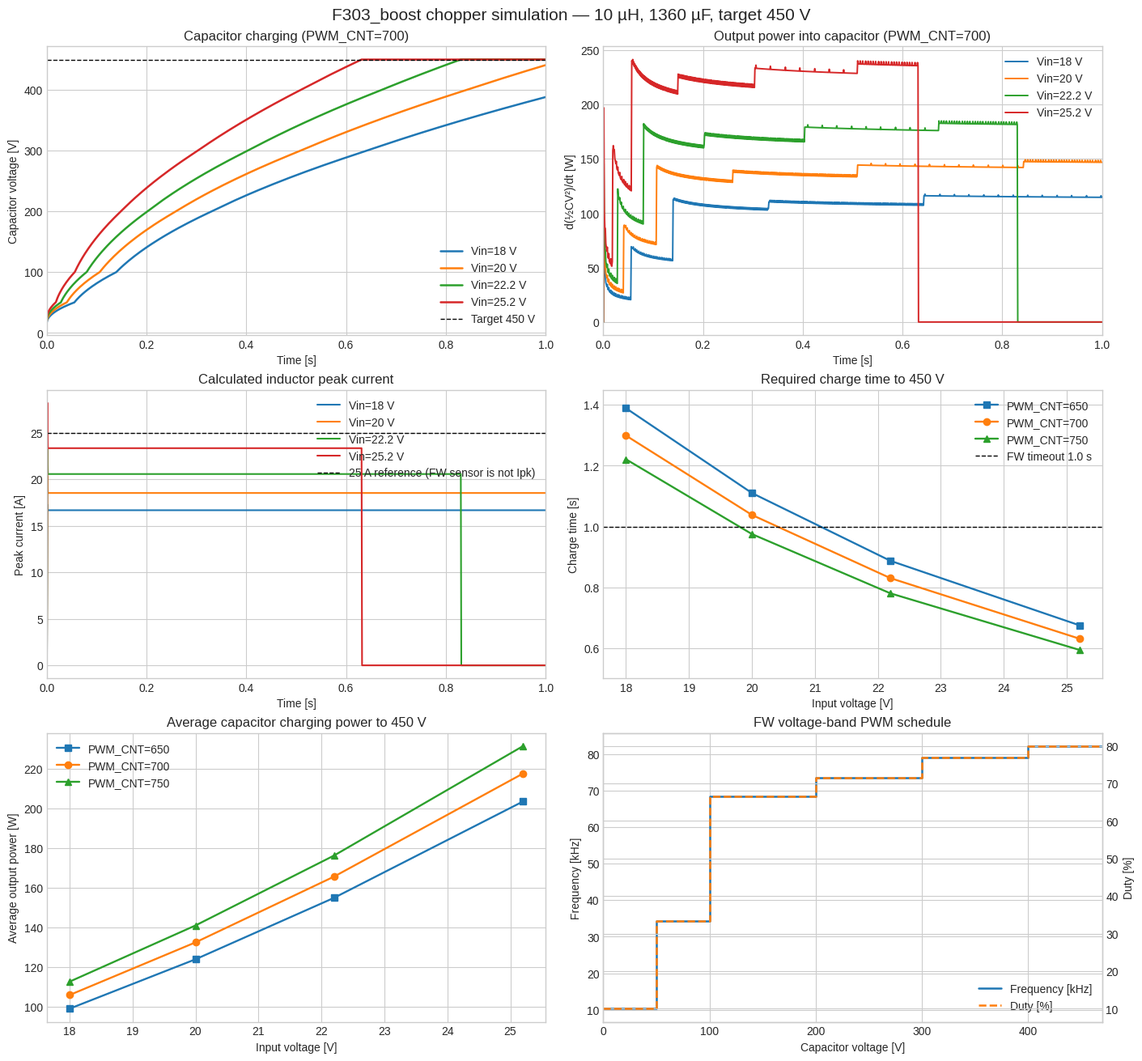
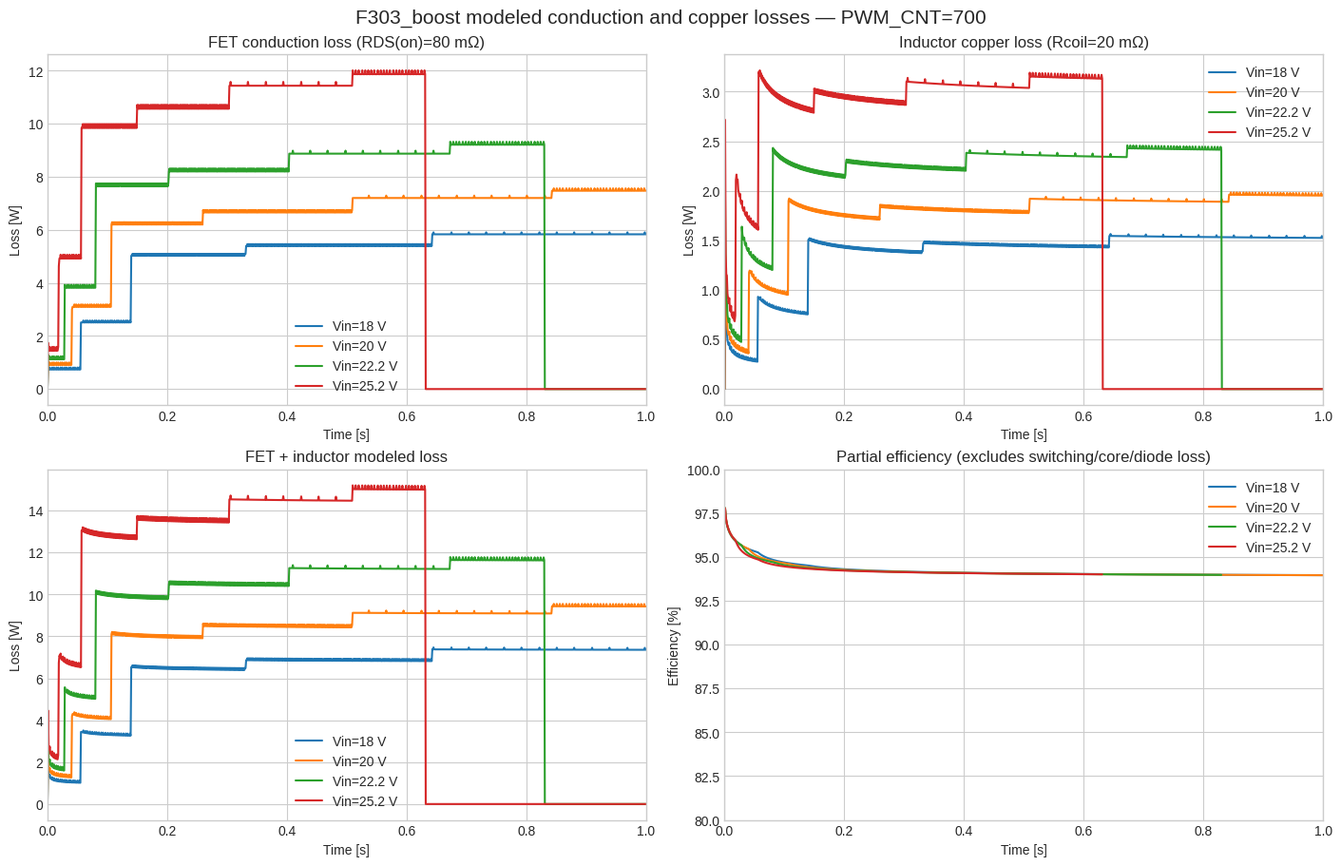
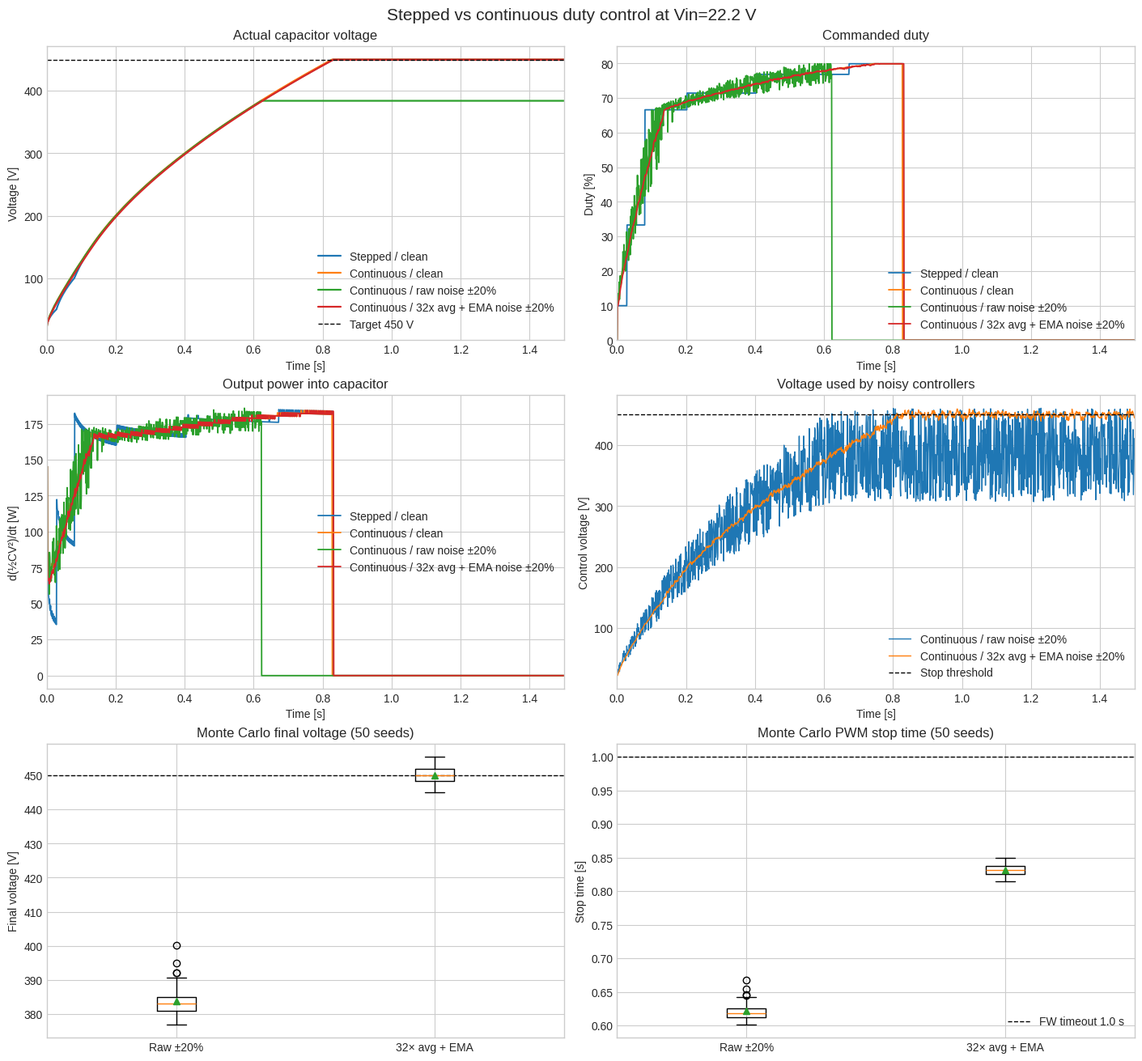

Here is the Python script that generated these plots, in order:
"""昇圧チョッパのFWパラメータとコンデンサ充電挙動を検討する。"""

from __future__ import annotations

import argparse
import csv
import math
from dataclasses import dataclass, replace
from pathlib import Path

import matplotlib.pyplot as plt
import numpy as np


@dataclass(frozen=True)
class BoostParameters:
    timer_hz: float = 72_000_000.0
    pwm_counts: int = 700
    inductance_h: float = 10e-6
    capacitance_f: float = 2 * 680e-6
    fet_resistance_ohm: float = 0.08
    coil_resistance_ohm: float = 0.02
    off_path_resistance_ohm: float = 0.02
    diode_drop_v: float = 1.5
    control_period_s: float = 1e-3
    timeout_s: float = 1.0
    target_v: float = 450.0

    @property
    def on_resistance_ohm(self) -> float:
        return self.fet_resistance_ohm + self.coil_resistance_ohm

    @property
    def off_resistance_ohm(self) -> float:
        return self.coil_resistance_ohm + self.off_path_resistance_ohm


@dataclass(frozen=True)
class ControlProfile:
    schedule: str = "stepped"
    noise_fraction: float = 0.0
    filter_alpha: float = 1.0
    stop_confirm_samples: int = 1
    stop_threshold_scale: float = 1.0
    random_seed: int = 1
    measurement_average_samples: int = 1


@dataclass
class SimulationResult:
    input_v: float
    params: BoostParameters
    time_s: np.ndarray
    capacitor_v: np.ndarray
    output_power_w: np.ndarray
    fet_loss_power_w: np.ndarray
    coil_loss_power_w: np.ndarray
    control_voltage_v: np.ndarray
    peak_current_a: np.ndarray
    frequency_hz: np.ndarray
    duty: np.ndarray
    reached_target: bool
    charge_time_s: float | None
    final_voltage_v: float
    maximum_peak_current_a: float
    average_output_power_w: float
    average_fet_loss_power_w: float
    average_coil_loss_power_w: float
    maximum_overshoot_v: float


def period_multiplier(voltage_v: float) -> float:
    """main.cのboostControl()と同じ電圧帯別ARR係数を返す。"""
    if voltage_v < 50.0:
        return 10.0
    if voltage_v < 100.0:
        return 3.0
    if voltage_v < 200.0:
        return 1.5
    if voltage_v < 300.0:
        return 1.4
    if voltage_v < 400.0:
        return 1.3
    return 1.25


def continuous_duty(voltage_v: float, params: BoostParameters) -> float:
    """現行各電圧帯の中央Dutyを線形補間した連続制御値を返す。"""
    anchor_v = np.asarray((0.0, 25.0, 75.0, 150.0, 250.0, 350.0, 425.0, 500.0))
    anchor_duty = np.asarray(tuple(
        params.pwm_counts / (int(params.pwm_counts * multiplier) + 1)
        for multiplier in (10.0, 10.0, 3.0, 1.5, 1.4, 1.3, 1.25, 1.25)
    ))
    return float(np.interp(voltage_v, anchor_v, anchor_duty))


def pwm_timing(voltage_v: float, params: BoostParameters, schedule: str = "stepped") -> tuple[float, float, float, float]:
    if schedule == "stepped":
        arr = int(params.pwm_counts * period_multiplier(voltage_v))
    elif schedule == "continuous":
        duty_request = continuous_duty(voltage_v, params)
        arr = max(params.pwm_counts, round(params.pwm_counts / duty_request) - 1)
    else:
        raise ValueError(f"Unsupported schedule: {schedule}")
    period_s = (arr + 1) / params.timer_hz
    on_s = params.pwm_counts / params.timer_hz
    off_s = period_s - on_s
    return period_s, on_s, off_s, on_s / period_s


def rl_step(current_a: float, source_v: float, duration_s: float, resistance_ohm: float, inductance_h: float) -> tuple[float, float, float]:
    """一定電圧のRL区間を進め、終了電流、電流時間積、電流二乗時間積を返す。"""
    if duration_s <= 0.0:
        return current_a, 0.0, 0.0
    decay_rate = resistance_ohm / inductance_h
    decay = math.exp(-resistance_ohm * duration_s / inductance_h)
    steady_a = source_v / resistance_ohm
    transient_a = current_a - steady_a
    end_a = steady_a + transient_a * decay
    integral_as = steady_a * duration_s + transient_a * (1.0 - decay) / decay_rate
    integral_i2 = (
        steady_a * steady_a * duration_s
        + 2.0 * steady_a * transient_a * (1.0 - decay) / decay_rate
        + transient_a * transient_a * (1.0 - decay * decay) / (2.0 * decay_rate)
    )
    return end_a, integral_as, max(0.0, integral_i2)


def simulate(input_v: float, params: BoostParameters, control: ControlProfile = ControlProfile()) -> SimulationResult:
    capacitor_v = input_v
    inductor_current_a = 0.0
    time_s = 0.0
    charge_time_s: float | None = None
    enabled = True
    rng = np.random.default_rng(control.random_seed)
    control_voltage_v = input_v
    stop_confirm_count = 0

    times = [0.0]
    voltages = [capacitor_v]
    control_voltages = [control_voltage_v]
    peaks = [0.0]
    fet_losses = [0.0]
    coil_losses = [0.0]
    frequencies = [0.0]
    duties = [0.0]

    while times[-1] < params.timeout_s - 1e-12:
        sample_time_s = times[-1]
        noise_samples = rng.uniform(
            -control.noise_fraction,
            control.noise_fraction,
            size=max(1, control.measurement_average_samples),
        )
        measured_voltage_v = capacitor_v * (1.0 + float(np.mean(noise_samples)))
        control_voltage_v += control.filter_alpha * (measured_voltage_v - control_voltage_v)
        if control_voltage_v >= params.target_v * control.stop_threshold_scale:
            stop_confirm_count += 1
        else:
            stop_confirm_count = 0
        if stop_confirm_count >= control.stop_confirm_samples:
            enabled = False
            if charge_time_s is None:
                charge_time_s = sample_time_s

        segment_end_s = min(sample_time_s + params.control_period_s, params.timeout_s)
        segment_peak_a = inductor_current_a
        segment_fet_loss_j = 0.0
        segment_coil_loss_j = 0.0
        segment_frequency_hz = 0.0
        segment_duty = 0.0

        if enabled:
            period_s, on_s, off_s, duty = pwm_timing(control_voltage_v, params, control.schedule)
            segment_frequency_hz = 1.0 / period_s
            segment_duty = duty

            # PWMタイマは1 ms制御境界でも連続動作するため、境界をまたぐ
            # 1周期を許可して周期端数を毎回捨てない。
            while time_s < segment_end_s - 1e-15:
                inductor_current_a, _, on_i2_as = rl_step(
                    inductor_current_a,
                    input_v,
                    on_s,
                    params.on_resistance_ohm,
                    params.inductance_h,
                )
                segment_fet_loss_j += on_i2_as * params.fet_resistance_ohm
                segment_coil_loss_j += on_i2_as * params.coil_resistance_ohm
                segment_peak_a = max(segment_peak_a, inductor_current_a)

                off_source_v = input_v - capacitor_v - params.diode_drop_v
                steady_off_a = off_source_v / params.off_resistance_ohm
                conduct_s = off_s
                if steady_off_a < 0.0 and inductor_current_a > 0.0:
                    ratio = -steady_off_a / (inductor_current_a - steady_off_a)
                    if 0.0 < ratio < 1.0:
                        zero_crossing_s = -math.log(ratio) * params.inductance_h / params.off_resistance_ohm
                        conduct_s = min(conduct_s, zero_crossing_s)

                end_current_a, transferred_charge_c, off_i2_as = rl_step(
                    inductor_current_a,
                    off_source_v,
                    conduct_s,
                    params.off_resistance_ohm,
                    params.inductance_h,
                )
                segment_coil_loss_j += off_i2_as * params.coil_resistance_ohm
                capacitor_v += max(0.0, transferred_charge_c) / params.capacitance_f
                inductor_current_a = 0.0 if conduct_s < off_s else max(0.0, end_current_a)
                time_s += period_s

        else:
            inductor_current_a = 0.0
            time_s = max(time_s, segment_end_s)

        times.append(segment_end_s)
        voltages.append(capacitor_v)
        control_voltages.append(control_voltage_v)
        peaks.append(segment_peak_a)
        fet_losses.append(segment_fet_loss_j / params.control_period_s)
        coil_losses.append(segment_coil_loss_j / params.control_period_s)
        frequencies.append(segment_frequency_hz)
        duties.append(segment_duty)

    voltage_array = np.asarray(voltages)
    time_array = np.asarray(times)
    capacitor_energy_j = 0.5 * params.capacitance_f * voltage_array**2
    output_power_w = np.zeros_like(capacitor_energy_j)
    output_power_w[1:] = np.diff(capacitor_energy_j) / np.diff(time_array)
    reached = charge_time_s is not None
    final_voltage_v = float(voltages[-1])
    active_duration_s = charge_time_s if charge_time_s is not None else params.timeout_s
    average_output_power_w = float((capacitor_energy_j[-1] - capacitor_energy_j[0]) / active_duration_s)
    active_samples = max(1, round(active_duration_s / params.control_period_s))
    average_fet_loss_power_w = float(np.mean(fet_losses[1 : active_samples + 1]))
    average_coil_loss_power_w = float(np.mean(coil_losses[1 : active_samples + 1]))
    return SimulationResult(
        input_v=input_v,
        params=params,
        time_s=time_array,
        capacitor_v=voltage_array,
        output_power_w=output_power_w,
        fet_loss_power_w=np.asarray(fet_losses),
        coil_loss_power_w=np.asarray(coil_losses),
        control_voltage_v=np.asarray(control_voltages),
        peak_current_a=np.asarray(peaks),
        frequency_hz=np.asarray(frequencies),
        duty=np.asarray(duties),
        reached_target=reached,
        charge_time_s=charge_time_s,
        final_voltage_v=final_voltage_v,
        maximum_peak_current_a=float(max(peaks)),
        average_output_power_w=average_output_power_w,
        average_fet_loss_power_w=average_fet_loss_power_w,
        average_coil_loss_power_w=average_coil_loss_power_w,
        maximum_overshoot_v=max(0.0, final_voltage_v - params.target_v) if reached else 0.0,
    )


def write_timeseries(path: Path, result: SimulationResult) -> None:
    path.parent.mkdir(parents=True, exist_ok=True)
    with path.open("w", newline="", encoding="utf-8-sig") as stream:
        writer = csv.writer(stream)
        writer.writerow(("time_s", "capacitor_v", "control_voltage_v", "output_power_w", "fet_conduction_loss_w", "coil_copper_loss_w", "peak_current_a", "frequency_hz", "duty_pct"))
        for row in zip(
            result.time_s,
            result.capacitor_v,
            result.control_voltage_v,
            result.output_power_w,
            result.fet_loss_power_w,
            result.coil_loss_power_w,
            result.peak_current_a,
            result.frequency_hz,
            result.duty * 100.0,
        ):
            writer.writerow(tuple(f"{value:.6f}" for value in row))


def write_summary(path: Path, results: list[SimulationResult], firmware_timeout_s: float) -> None:
    path.parent.mkdir(parents=True, exist_ok=True)
    with path.open("w", newline="", encoding="utf-8-sig") as stream:
        writer = csv.writer(stream)
        writer.writerow(("input_v", "pwm_counts", "target_v", "reached_within_1s", "charge_time_s", "final_voltage_v", "average_output_power_w", "average_fet_conduction_loss_w", "average_coil_copper_loss_w", "max_peak_current_a", "overshoot_v"))
        for result in results:
            writer.writerow((
                f"{result.input_v:.1f}",
                result.params.pwm_counts,
                f"{result.params.target_v:.1f}",
                int(result.charge_time_s is not None and result.charge_time_s <= firmware_timeout_s),
                "" if result.charge_time_s is None else f"{result.charge_time_s:.6f}",
                f"{result.final_voltage_v:.3f}",
                f"{result.average_output_power_w:.3f}",
                f"{result.average_fet_loss_power_w:.3f}",
                f"{result.average_coil_loss_power_w:.3f}",
                f"{result.maximum_peak_current_a:.3f}",
                f"{result.maximum_overshoot_v:.3f}",
            ))


def write_report(path: Path, input_results: list[SimulationResult], sweep_results: list[SimulationResult], firmware_timeout_s: float) -> None:
    path.parent.mkdir(parents=True, exist_ok=True)
    lines = [
        "# 昇圧シミュレーション結果",
        "",
        "既定条件は10 µH、1,360 µF、目標450 V、制御タイムアウト1秒です。FET RDS(on) 0.08 Ω、コイル抵抗0.02 Ω、その他オフ経路抵抗0.02 Ω、ダイオード降下1.5 Vは仮値です。",
        "",
        "## 現行PWM_CNT=700",
        "",
        "| 入力電圧 | 450 V到達時間 | 1秒後電圧 | 平均充電電力 | FET導通損失 | コイル銅損 | 最大ピーク電流 |",
        "| ---: | ---: | ---: | ---: | ---: | ---: | ---: |",
    ]
    for result in input_results:
        charge = f"{result.charge_time_s:.3f} s" if result.charge_time_s is not None else "未到達"
        lines.append(
            f"| {result.input_v:.1f} V | {charge} | {result.final_voltage_v:.1f} V | {result.average_output_power_w:.1f} W | "
            f"{result.average_fet_loss_power_w:.1f} W | {result.average_coil_loss_power_w:.1f} W | {result.maximum_peak_current_a:.1f} A |"
        )

    lines.extend((
        "",
        "## PWM_CNT比較",
        "",
        "| PWM_CNT | 入力電圧 | 450 V到達時間 | 現行1秒以内 | 平均コンデンサ充電電力 | 最大インダクタピーク電流 |",
        "| ---: | ---: | ---: | :---: | ---: | ---: |",
    ))
    for result in sweep_results:
        charge = f"{result.charge_time_s:.3f} s" if result.charge_time_s is not None else "2秒で未到達"
        within_timeout = "○" if result.charge_time_s is not None and result.charge_time_s <= firmware_timeout_s else "×"
        lines.append(
            f"| {result.params.pwm_counts} | {result.input_v:.1f} V | {charge} | "
            f"{within_timeout} | {result.average_output_power_w:.1f} W | {result.maximum_peak_current_a:.1f} A |"
        )

    lines.extend((
        "",
        "## 解釈上の注意",
        "",
        "- 最大ピーク電流はシミュレーション上のインダクタ電流です。FWの25 A保護はADCで取得したバッテリ電流なので、直接比較できません。",
        "- 低い入力電圧で未到達になる主因は、1秒の`boost_cnt`タイムアウトです。",
        "- 絶対値を確定するには、インダクタの電流依存L値、各経路抵抗、ダイオード特性、バッテリ電圧降下を実測値へ置き換えてください。",
        "- FET損失はRDS(on)による導通損失のみ、コイル損失は銅損のみです。スイッチング損、コア損、ダイオード損は含みません。",
        "",
    ))
    path.write_text("\n".join(lines), encoding="utf-8")


def create_plot(path: Path, input_results: list[SimulationResult], sweep_results: list[SimulationResult]) -> None:
    plt.style.use("seaborn-v0_8-whitegrid")
    fig, axes = plt.subplots(3, 2, figsize=(14, 13), constrained_layout=True)

    voltage_ax, power_ax, current_ax, sweep_ax, average_power_ax, timing_ax = axes.flat
    for result in input_results:
        label = f"Vin={result.input_v:g} V"
        voltage_ax.plot(result.time_s, result.capacitor_v, linewidth=1.8, label=label)
        power_ax.plot(result.time_s, result.output_power_w, linewidth=1.4, label=label)
        current_ax.plot(result.time_s, result.peak_current_a, linewidth=1.5, label=label)
    voltage_ax.axhline(input_results[0].params.target_v, color="black", linestyle="--", linewidth=1.0, label="Target 450 V")
    voltage_ax.set(title="Capacitor charging (PWM_CNT=700)", xlabel="Time [s]", ylabel="Capacitor voltage [V]", xlim=(0, 1.0))
    voltage_ax.legend(loc="lower right")
    power_ax.set(title="Output power into capacitor (PWM_CNT=700)", xlabel="Time [s]", ylabel="d(½CV²)/dt [W]", xlim=(0, 1.0))
    power_ax.legend(loc="upper right")
    current_ax.axhline(25.0, color="black", linestyle="--", linewidth=1.0, label="25 A reference (FW sensor is not Ipk)")
    current_ax.set(title="Calculated inductor peak current", xlabel="Time [s]", ylabel="Peak current [A]", xlim=(0, 1.0))
    current_ax.legend(loc="upper right")

    pwm_values = sorted({result.params.pwm_counts for result in sweep_results})
    input_values = sorted({result.input_v for result in sweep_results})
    for pwm_counts in pwm_values:
        group = [result for result in sweep_results if result.params.pwm_counts == pwm_counts]
        group.sort(key=lambda item: item.input_v)
        final_or_time = [result.charge_time_s if result.reached_target else result.params.timeout_s for result in group]
        marker = "o" if pwm_counts == 700 else "s" if pwm_counts < 700 else "^"
        sweep_ax.plot([item.input_v for item in group], final_or_time, marker=marker, linewidth=1.7, label=f"PWM_CNT={pwm_counts}")
    sweep_ax.axhline(1.0, color="black", linestyle="--", linewidth=1.0, label="FW timeout 1.0 s")
    sweep_ax.set(title="Required charge time to 450 V", xlabel="Input voltage [V]", ylabel="Charge time [s]", ylim=(0.5, 1.45))
    sweep_ax.legend(loc="upper right")

    for pwm_counts in pwm_values:
        group = [result for result in sweep_results if result.params.pwm_counts == pwm_counts]
        group.sort(key=lambda item: item.input_v)
        marker = "o" if pwm_counts == 700 else "s" if pwm_counts < 700 else "^"
        average_power_ax.plot(
            [item.input_v for item in group],
            [item.average_output_power_w for item in group],
            marker=marker,
            linewidth=1.7,
            label=f"PWM_CNT={pwm_counts}",
        )
    average_power_ax.set(title="Average capacitor charging power to 450 V", xlabel="Input voltage [V]", ylabel="Average output power [W]")
    average_power_ax.legend(loc="upper left")

    voltages = np.linspace(0.0, 470.0, 471)
    frequencies = []
    duties = []
    params = input_results[0].params
    for voltage in voltages:
        period_s, _, _, duty = pwm_timing(float(voltage), params)
        frequencies.append(1.0 / period_s / 1000.0)
        duties.append(duty * 100.0)
    timing_ax.step(voltages, frequencies, where="post", linewidth=1.8, label="Frequency [kHz]")
    duty_axis = timing_ax.twinx()
    duty_axis.step(voltages, duties, where="post", linewidth=1.8, linestyle="--", color="tab:orange", label="Duty [%]")
    timing_ax.set(title="FW voltage-band PWM schedule", xlabel="Capacitor voltage [V]", ylabel="Frequency [kHz]", xlim=(0, 470))
    duty_axis.set_ylabel("Duty [%]")
    lines = timing_ax.get_lines() + duty_axis.get_lines()
    timing_ax.legend(lines, [line.get_label() for line in lines], loc="lower right")

    fig.suptitle("F303_boost chopper simulation — 10 µH, 1360 µF, target 450 V", fontsize=15)
    path.parent.mkdir(parents=True, exist_ok=True)
    fig.savefig(path, dpi=160)
    plt.close(fig)


def create_loss_plot(path: Path, input_results: list[SimulationResult]) -> None:
    plt.style.use("seaborn-v0_8-whitegrid")
    fig, axes = plt.subplots(2, 2, figsize=(14, 9), constrained_layout=True)
    fet_ax, coil_ax, total_ax, efficiency_ax = axes.flat
    for result in input_results:
        label = f"Vin={result.input_v:g} V"
        total_loss = result.fet_loss_power_w + result.coil_loss_power_w
        denominator = result.output_power_w + total_loss
        efficiency = np.divide(
            result.output_power_w * 100.0,
            denominator,
            out=np.full_like(denominator, np.nan),
            where=denominator > 1e-9,
        )
        fet_ax.plot(result.time_s, result.fet_loss_power_w, linewidth=1.5, label=label)
        coil_ax.plot(result.time_s, result.coil_loss_power_w, linewidth=1.5, label=label)
        total_ax.plot(result.time_s, total_loss, linewidth=1.5, label=label)
        efficiency_ax.plot(result.time_s, efficiency, linewidth=1.5, label=label)

    fet_ax.set(title="FET conduction loss (RDS(on)=80 mΩ)", xlabel="Time [s]", ylabel="Loss [W]", xlim=(0, 1.0))
    coil_ax.set(title="Inductor copper loss (Rcoil=20 mΩ)", xlabel="Time [s]", ylabel="Loss [W]", xlim=(0, 1.0))
    total_ax.set(title="FET + inductor modeled loss", xlabel="Time [s]", ylabel="Loss [W]", xlim=(0, 1.0))
    efficiency_ax.set(title="Partial efficiency (excludes switching/core/diode loss)", xlabel="Time [s]", ylabel="Efficiency [%]", xlim=(0, 1.0), ylim=(80, 100))
    for axis in axes.flat:
        axis.legend(loc="best")
    fig.suptitle("F303_boost modeled conduction and copper losses — PWM_CNT=700", fontsize=15)
    path.parent.mkdir(parents=True, exist_ok=True)
    fig.savefig(path, dpi=160)
    plt.close(fig)


def create_control_comparison_plot(
    path: Path,
    cases: list[tuple[str, SimulationResult]],
    raw_monte_carlo: list[SimulationResult],
    filtered_monte_carlo: list[SimulationResult],
) -> None:
    plt.style.use("seaborn-v0_8-whitegrid")
    fig, axes = plt.subplots(3, 2, figsize=(14, 13), constrained_layout=True)
    voltage_ax, duty_ax, power_ax, sensed_ax, final_ax, stop_ax = axes.flat
    for label, result in cases:
        voltage_ax.plot(result.time_s, result.capacitor_v, linewidth=1.6, label=label)
        duty_ax.plot(result.time_s, result.duty * 100.0, linewidth=1.3, label=label)
        power_ax.plot(result.time_s, result.output_power_w, linewidth=1.3, label=label)
        if "noise" in label.lower():
            sensed_ax.plot(result.time_s, result.control_voltage_v, linewidth=1.0, label=label)

    target_v = cases[0][1].params.target_v
    voltage_ax.axhline(target_v, color="black", linestyle="--", linewidth=1.0, label="Target 450 V")
    sensed_ax.axhline(target_v, color="black", linestyle="--", linewidth=1.0, label="Stop threshold")
    voltage_ax.set(title="Actual capacitor voltage", xlabel="Time [s]", ylabel="Voltage [V]", xlim=(0, 1.5))
    duty_ax.set(title="Commanded duty", xlabel="Time [s]", ylabel="Duty [%]", xlim=(0, 1.5), ylim=(0, 85))
    power_ax.set(title="Output power into capacitor", xlabel="Time [s]", ylabel="d(½CV²)/dt [W]", xlim=(0, 1.5))
    sensed_ax.set(title="Voltage used by noisy controllers", xlabel="Time [s]", ylabel="Control voltage [V]", xlim=(0, 1.5))
    for axis in (voltage_ax, duty_ax, power_ax, sensed_ax):
        axis.legend(loc="best")

    final_data = [[result.final_voltage_v for result in raw_monte_carlo], [result.final_voltage_v for result in filtered_monte_carlo]]
    stop_data = [
        [result.charge_time_s if result.charge_time_s is not None else result.params.timeout_s for result in raw_monte_carlo],
        [result.charge_time_s if result.charge_time_s is not None else result.params.timeout_s for result in filtered_monte_carlo],
    ]
    final_ax.boxplot(final_data, tick_labels=("Raw ±20%", "32× avg + EMA"), showmeans=True)
    final_ax.axhline(target_v, color="black", linestyle="--", linewidth=1.0)
    final_ax.set(title="Monte Carlo final voltage (50 seeds)", ylabel="Final voltage [V]")
    stop_ax.boxplot(stop_data, tick_labels=("Raw ±20%", "32× avg + EMA"), showmeans=True)
    stop_ax.axhline(1.0, color="black", linestyle="--", linewidth=1.0, label="FW timeout 1.0 s")
    stop_ax.set(title="Monte Carlo PWM stop time (50 seeds)", ylabel="Stop time [s]")
    stop_ax.legend(loc="best")

    fig.suptitle("Stepped vs continuous duty control at Vin=22.2 V", fontsize=15)
    path.parent.mkdir(parents=True, exist_ok=True)
    fig.savefig(path, dpi=160)
    plt.close(fig)


def write_control_report(
    path: Path,
    cases: list[tuple[str, SimulationResult]],
    raw_monte_carlo: list[SimulationResult],
    filtered_monte_carlo: list[SimulationResult],
) -> None:
    path.parent.mkdir(parents=True, exist_ok=True)
    lines = [
        "# 連続Duty・電圧ノイズ評価",
        "",
        "条件はVin=22.2 V、PWM_CNT=700、電圧ノイズは各ADCサンプルに一様分布±20%を付加しています。",
        "",
        "| 制御方式 | PWM停止時刻 | 最終実電圧 | 平均充電電力 | 最大Duty |",
        "| --- | ---: | ---: | ---: | ---: |",
    ]
    for label, result in cases:
        stop = f"{result.charge_time_s:.3f} s" if result.charge_time_s is not None else "1.5秒で未停止"
        lines.append(
            f"| {label} | {stop} | {result.final_voltage_v:.1f} V | "
            f"{result.average_output_power_w:.1f} W | {result.duty.max() * 100.0:.1f}% |"
        )

    lines.extend(("", "## Monte Carlo（50 seed）", "", "| ノイズ処理 | 最終電圧 平均 | 最小 | 最大 | PWM停止時刻 平均 |", "| --- | ---: | ---: | ---: | ---: |"))
    for label, results in (("生の±20%", raw_monte_carlo), ("32サンプル平均＋EMA＋3回確認", filtered_monte_carlo)):
        final_values = np.asarray([result.final_voltage_v for result in results])
        stop_times = np.asarray([
            result.charge_time_s if result.charge_time_s is not None else result.params.timeout_s
            for result in results
        ])
        lines.append(
            f"| {label} | {np.mean(final_values):.1f} V | {np.min(final_values):.1f} V | "
            f"{np.max(final_values):.1f} V | {np.mean(stop_times):.3f} s |"
        )

    lines.extend((
        "",
        "## 評価",
        "",
        "- 連続Dutyはノイズなしでは段階制御とほぼ同じ充電時間になります。",
        "- 生の±20%電圧を停止判定へ使うと、単発の正ノイズで450 V未満の早期停止が発生します。",
        "- 32サンプル平均、EMA係数0.30、3回連続確認の組み合わせは、今回の独立一様ノイズモデルでは最終電圧のばらつきを大幅に抑えます。",
        "- 実機ノイズがスイッチング位相と相関する場合、単純平均の効果はこのモデルより小さくなるため、PWM同期サンプリングまたは短時間PWM停止後の確認測定も検討してください。",
        "",
    ))
    path.write_text("\n".join(lines), encoding="utf-8")


def parse_args() -> argparse.Namespace:
    parser = argparse.ArgumentParser(description="F303_boostの昇圧PWM・コンデンサ充電シミュレーション")
    parser.add_argument("--output-dir", type=Path, default=Path("sim/out"))
    parser.add_argument("--target-v", type=float, default=450.0)
    parser.add_argument("--capacitance-uf", type=float, default=1360.0)
    parser.add_argument("--inductance-uh", type=float, default=10.0)
    parser.add_argument("--fet-resistance-ohm", type=float, default=0.08)
    parser.add_argument("--coil-resistance-ohm", type=float, default=0.02)
    parser.add_argument("--off-path-resistance-ohm", type=float, default=0.02)
    parser.add_argument("--diode-drop-v", type=float, default=1.5)
    return parser.parse_args()


def main() -> int:
    args = parse_args()
    base = BoostParameters(
        target_v=args.target_v,
        capacitance_f=args.capacitance_uf * 1e-6,
        inductance_h=args.inductance_uh * 1e-6,
        fet_resistance_ohm=args.fet_resistance_ohm,
        coil_resistance_ohm=args.coil_resistance_ohm,
        off_path_resistance_ohm=args.off_path_resistance_ohm,
        diode_drop_v=args.diode_drop_v,
    )
    input_voltages = (18.0, 20.0, 22.2, 25.2)
    input_results = [simulate(input_v, base) for input_v in input_voltages]
    firmware_timeout_s = base.timeout_s
    sweep_results = [
        simulate(input_v, replace(base, pwm_counts=pwm_counts, timeout_s=2.0))
        for pwm_counts in (650, 700, 750)
        for input_v in input_voltages
    ]

    comparison_params = replace(base, timeout_s=1.5)
    control_cases = [
        ("Stepped / clean", simulate(22.2, comparison_params)),
        ("Continuous / clean", simulate(22.2, comparison_params, ControlProfile(schedule="continuous"))),
        (
            "Continuous / raw noise ±20%",
            simulate(22.2, comparison_params, ControlProfile(schedule="continuous", noise_fraction=0.20, random_seed=7)),
        ),
        (
            "Continuous / 32x avg + EMA noise ±20%",
            simulate(
                22.2,
                comparison_params,
                ControlProfile(
                    schedule="continuous",
                    noise_fraction=0.20,
                    measurement_average_samples=32,
                    filter_alpha=0.30,
                    stop_confirm_samples=3,
                    random_seed=7,
                ),
            ),
        ),
    ]
    raw_monte_carlo = [
        simulate(
            22.2,
            comparison_params,
            ControlProfile(schedule="continuous", noise_fraction=0.20, random_seed=seed),
        )
        for seed in range(50)
    ]
    filtered_monte_carlo = [
        simulate(
            22.2,
            comparison_params,
            ControlProfile(
                schedule="continuous",
                noise_fraction=0.20,
                measurement_average_samples=32,
                filter_alpha=0.30,
                stop_confirm_samples=3,
                random_seed=seed,
            ),
        )
        for seed in range(50)
    ]

    output_dir = args.output_dir
    create_plot(output_dir / "boost_simulation.png", input_results, sweep_results)
    create_loss_plot(output_dir / "boost_loss_simulation.png", input_results)
    create_control_comparison_plot(output_dir / "boost_control_comparison.png", control_cases, raw_monte_carlo, filtered_monte_carlo)
    write_summary(output_dir / "boost_simulation_summary.csv", sweep_results, firmware_timeout_s)
    write_report(output_dir / "boost_simulation_report.md", input_results, sweep_results, firmware_timeout_s)
    write_control_report(output_dir / "boost_control_comparison_report.md", control_cases, raw_monte_carlo, filtered_monte_carlo)
    baseline = next(result for result in input_results if result.input_v == 22.2)
    write_timeseries(output_dir / "boost_simulation_baseline.csv", baseline)

    for result in sweep_results:
        charge = f"{result.charge_time_s:.3f}s" if result.charge_time_s is not None else f"timeout ({result.final_voltage_v:.1f}V)"
        print(f"Vin={result.input_v:4.1f}V PWM_CNT={result.params.pwm_counts}: {charge}, Ipk={result.maximum_peak_current_a:.1f}A")
    print(f"plot={output_dir / 'boost_simulation.png'}")
    for label, result in control_cases:
        stop = f"{result.charge_time_s:.3f}s" if result.charge_time_s is not None else "timeout"
        print(f"{label}: stop={stop}, final={result.final_voltage_v:.1f}V, duty_max={result.duty.max() * 100.0:.1f}%")
    print(f"loss_plot={output_dir / 'boost_loss_simulation.png'}")
    print(f"control_plot={output_dir / 'boost_control_comparison.png'}")
    return 0


if __name__ == "__main__":
    raise SystemExit(main())
